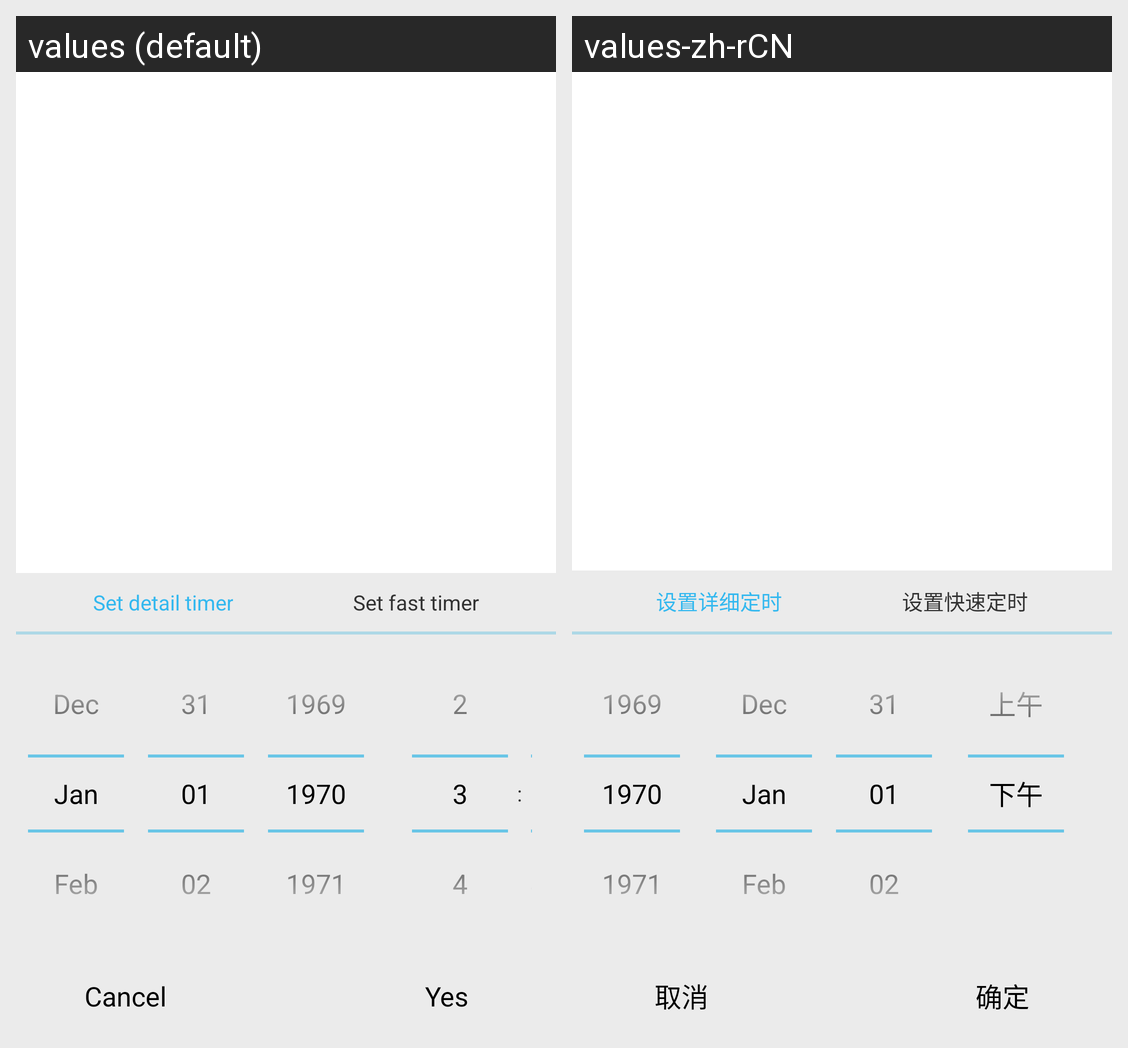

The Android screen above is rendered under two locales of the same app. Produce the string resources it draws, with the default and per-locale values.
Android screen res/layout/timer_popwindows_detail.xml rendered under 2 locales, left to right: values (default), values-zh-rCN. Device: Nexus 5 (rendered at 1080×1920; each locale shown at half size, 540×960, under a caption strip naming it); theme homekit.
Strings drawn on this screen, with the default value and each locale's value (text and hints the layout hard-codes, and strings that could not be matched under every locale, appear in the picture but are not listed):

set_timer_time
  values: Set detail timer
  values-zh-rCN: 设置详细定时

toggle_fast_time
  values: Set fast timer
  values-zh-rCN: 设置快速定时

cancel
  values: Cancel
  values-zh-rCN: 取消

ok
  values: Yes
  values-zh-rCN: 确定
